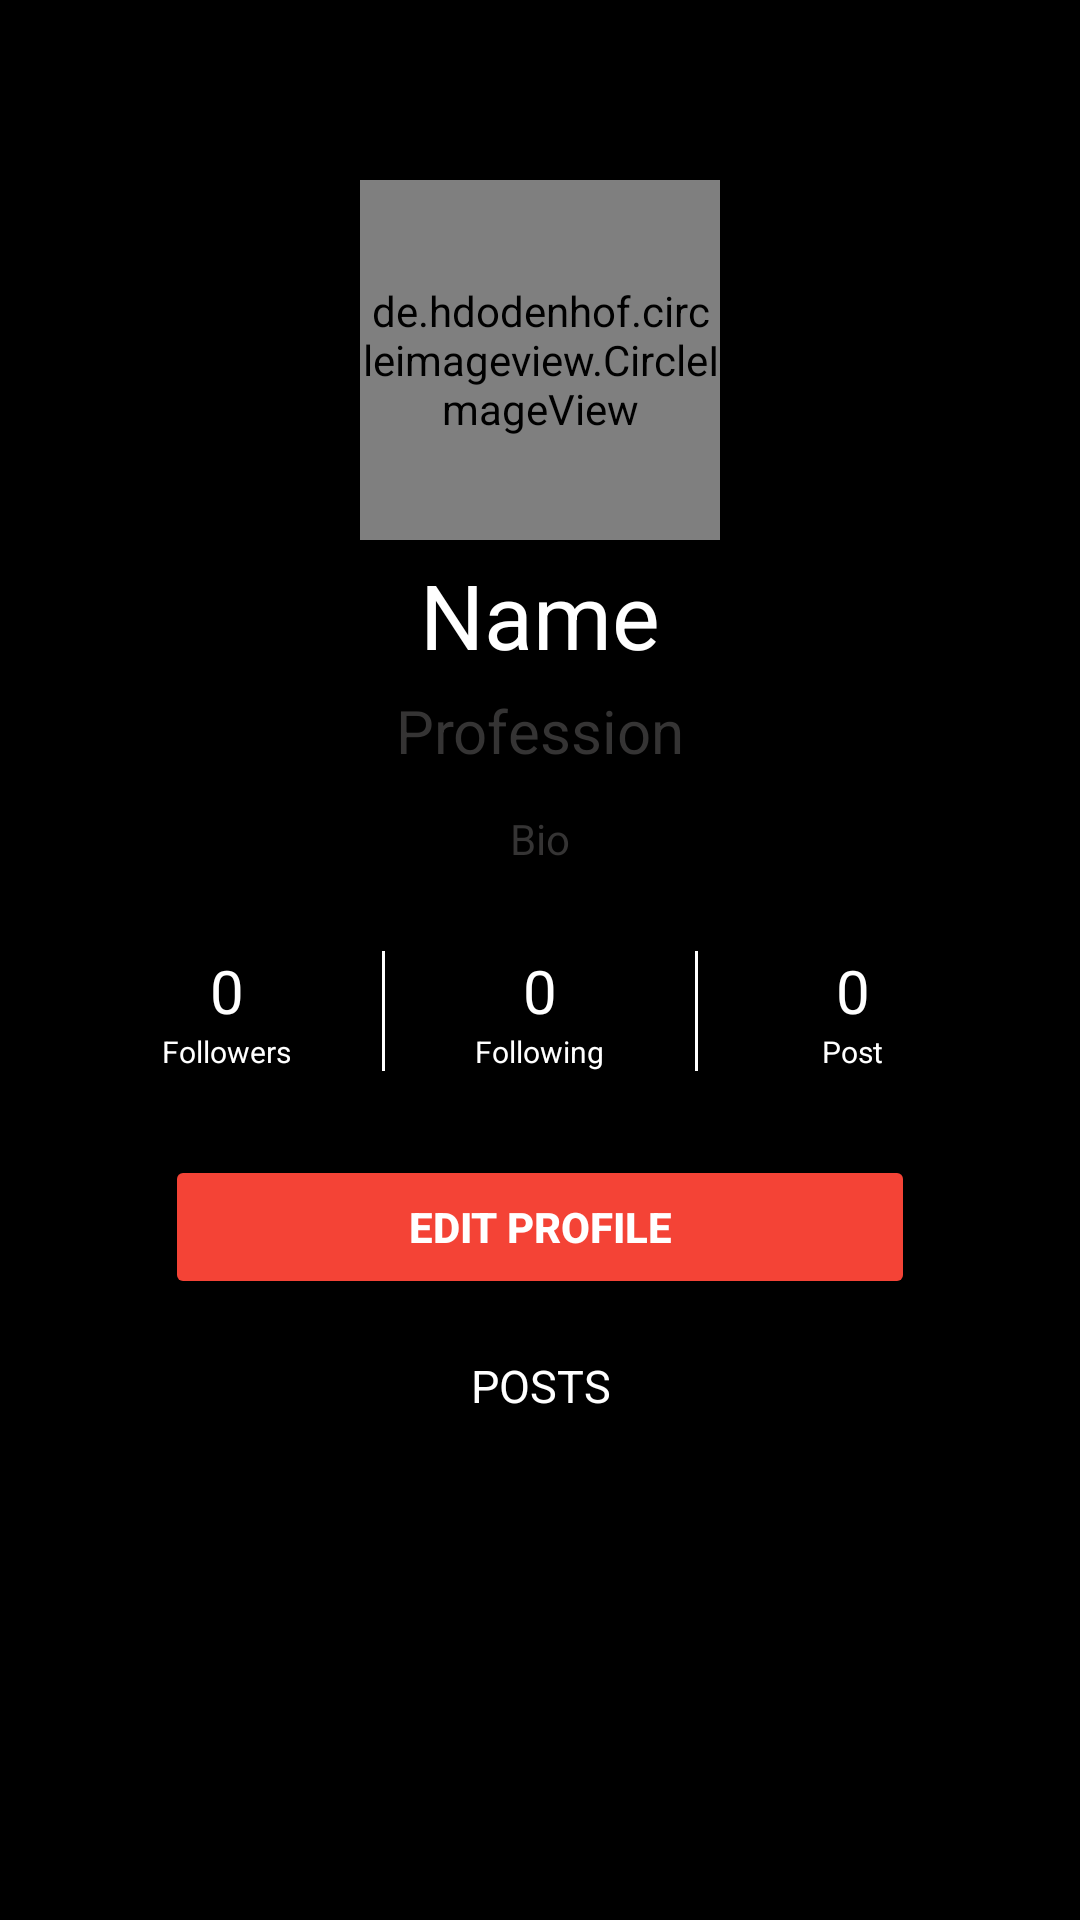

Layout XML and referenced resources for this Android screen:
<!-- AndroidManifest.xml: application theme Theme.LinkUp -->
<!-- res/layout/fragment_profile.xml -->
<?xml version="1.0" encoding="utf-8"?>
<androidx.constraintlayout.widget.ConstraintLayout xmlns:android="http://schemas.android.com/apk/res/android"
    xmlns:app="http://schemas.android.com/apk/res-auto"
    xmlns:tools="http://schemas.android.com/tools"
    android:layout_width="match_parent"
    android:layout_height="match_parent"
    android:background="@color/black"
    tools:context=".fragments.Profile">

    <de.hdodenhof.circleimageview.CircleImageView
        android:id="@+id/profileImage"
        android:layout_width="120dp"
        android:layout_height="120dp"
        android:layout_marginTop="60dp"
        app:civ_border_color="@color/mainColor"
        app:civ_border_width="5dp"
        android:src="@drawable/default_user_photo"
        app:layout_constraintEnd_toEndOf="parent"
        app:layout_constraintStart_toStartOf="parent"
        app:layout_constraintTop_toTopOf="parent" />

    <ProgressBar
        android:id="@+id/imageProgress"
        android:layout_width="0dp"
        android:layout_height="0dp"
        android:visibility="gone"
        app:layout_constraintBottom_toBottomOf="@+id/profileImage"
        app:layout_constraintEnd_toEndOf="@+id/profileImage"
        app:layout_constraintStart_toStartOf="@+id/profileImage"
        app:layout_constraintTop_toTopOf="@+id/profileImage" />

    <TextView
        android:id="@+id/profileName"
        android:layout_width="match_parent"
        android:layout_height="50dp"
        android:layout_marginStart="32dp"
        android:layout_marginEnd="32dp"
        android:gravity="center"
        android:text="Name"
        android:textColor="@color/white"
        android:textSize="30sp"
        app:layout_constraintEnd_toEndOf="@+id/profileImage"
        app:layout_constraintStart_toStartOf="@+id/profileImage"
        app:layout_constraintTop_toBottomOf="@+id/profileImage" />

    <TextView
        android:id="@+id/profileProfession"
        android:layout_width="wrap_content"
        android:layout_height="40dp"
        android:layout_marginTop="50dp"
        android:hint="Profession"
        android:text=""
        android:textColor="#555252"
        android:textColorHint="#353434"
        android:textSize="20dp"
        app:layout_constraintEnd_toEndOf="@+id/profileName"
        app:layout_constraintStart_toStartOf="@+id/profileName"
        app:layout_constraintTop_toBottomOf="@+id/profileImage" />

    <TextView
        android:id="@+id/profileBio"
        android:layout_width="match_parent"
        android:layout_height="wrap_content"
        android:layout_marginStart="32dp"
        android:layout_marginEnd="32dp"
        android:gravity="center_horizontal"
        android:hint="Bio"
        android:maxHeight="50dp"
        android:text=""
        android:textColor="#BAB6B6"
        android:textColorHint="#353434"
        app:layout_constraintEnd_toEndOf="@+id/profileName"
        app:layout_constraintStart_toStartOf="@+id/profileName"
        app:layout_constraintTop_toBottomOf="@+id/profileProfession" />

    <LinearLayout
        android:id="@+id/linearLayout2"
        android:layout_width="match_parent"
        android:layout_height="80dp"
        android:layout_marginStart="32dp"
        android:layout_marginTop="8dp"
        android:layout_marginEnd="32dp"
        android:gravity="center"
        android:orientation="horizontal"
        app:layout_constraintEnd_toEndOf="parent"
        app:layout_constraintStart_toStartOf="parent"
        app:layout_constraintTop_toBottomOf="@+id/profileBio">

        <LinearLayout
            android:layout_width="0dp"
            android:layout_height="wrap_content"
            android:layout_weight="1"
            android:gravity="center"
            android:orientation="vertical"
            android:padding="10dp">

            <TextView
                android:id="@+id/profileFollowers"
                android:layout_width="wrap_content"
                android:layout_height="wrap_content"
                android:gravity="center"
                android:text="0"
                android:textColor="@color/white"
                android:textSize="20sp" />

            <TextView
                android:layout_width="wrap_content"
                android:layout_height="wrap_content"
                android:gravity="center"
                android:text="Followers"
                android:textColor="@color/white"
                android:textSize="10sp" />
        </LinearLayout>

        <View
            android:layout_width="1dp"
            android:layout_height="40dp"
            android:layout_marginStart="8dp"
            android:layout_marginEnd="8dp"
            android:background="@color/white" />

        <LinearLayout
            android:layout_width="0dp"
            android:layout_height="wrap_content"
            android:layout_weight="1"
            android:gravity="center"
            android:orientation="vertical"
            android:padding="10dp">

            <TextView
                android:id="@+id/profileFollowing"
                android:layout_width="wrap_content"
                android:layout_height="wrap_content"
                android:gravity="center"
                android:text="0"
                android:textColor="@color/white"
                android:textSize="20sp" />

            <TextView
                android:layout_width="wrap_content"
                android:layout_height="wrap_content"
                android:gravity="center"
                android:text="Following"
                android:textColor="@color/white"
                android:textSize="10sp" />
        </LinearLayout>

        <View
            android:layout_width="1dp"
            android:layout_height="40dp"
            android:layout_marginStart="8dp"
            android:layout_marginEnd="8dp"
            android:background="@color/white" />

        <LinearLayout
            android:layout_width="0dp"
            android:layout_height="wrap_content"
            android:layout_weight="1"
            android:gravity="center"
            android:orientation="vertical"
            android:padding="10dp">

            <TextView
                android:id="@+id/profilePost"
                android:layout_width="wrap_content"
                android:layout_height="wrap_content"
                android:gravity="center"
                android:text="0"
                android:textColor="@color/white"
                android:textSize="20sp" />

            <TextView
                android:layout_width="wrap_content"
                android:layout_height="wrap_content"
                android:gravity="center"
                android:text="Post"
                android:textColor="@color/white"
                android:textSize="10sp" />
        </LinearLayout>

    </LinearLayout>

    <Button
        android:id="@+id/btnEditprofile"
        android:layout_width="250dp"
        android:layout_height="0dp"
        android:layout_marginTop="8dp"
        android:backgroundTint="@color/btnColor"
        android:text="Edit profile"
        android:textColor="@color/white"
        android:textStyle="bold"
        android:visibility="visible"
        app:layout_constraintEnd_toEndOf="@+id/linearLayout2"
        app:layout_constraintStart_toStartOf="@+id/linearLayout2"
        app:layout_constraintTop_toBottomOf="@+id/linearLayout2" />

    <Button
        android:id="@+id/btnFollow"
        android:layout_width="250dp"
        android:layout_height="0dp"
        android:layout_marginTop="8dp"
        android:backgroundTint="@color/btnColor"
        android:text="Follow"
        android:textColor="@color/white"
        android:textStyle="bold"
        android:visibility="gone"
        app:layout_constraintEnd_toEndOf="@+id/linearLayout2"
        app:layout_constraintStart_toStartOf="@+id/linearLayout2"
        app:layout_constraintTop_toBottomOf="@+id/linearLayout2" />

    <Button
        android:id="@+id/btnUnfollow"
        android:layout_width="250dp"
        android:layout_height="0dp"
        android:layout_marginTop="8dp"
        android:backgroundTint="@color/mainColor"
        android:text="Unfollow"
        android:textColor="@color/white"
        android:textStyle="bold"
        android:visibility="gone"
        app:layout_constraintEnd_toEndOf="@+id/linearLayout2"
        app:layout_constraintStart_toStartOf="@+id/linearLayout2"
        app:layout_constraintTop_toBottomOf="@+id/linearLayout2" />

    <View
        android:layout_width="0dp"
        android:layout_height="0dp"
        android:background="@drawable/white_circle"
        app:layout_constraintBottom_toBottomOf="@+id/btnUnfollow"
        app:layout_constraintEnd_toEndOf="@+id/btnUnfollow"
        app:layout_constraintStart_toStartOf="@+id/btnUnfollow"
        app:layout_constraintTop_toTopOf="@+id/btnUnfollow" />

    <TextView
        android:id="@+id/textView"
        android:layout_width="match_parent"
        android:layout_height="50dp"
        android:layout_marginStart="32dp"
        android:layout_marginTop="60dp"
        android:layout_marginEnd="32dp"
        android:gravity="center"
        android:text="Posts"
        android:textAllCaps="true"
        android:textColor="@color/white"
        android:textSize="15sp"
        app:layout_constraintEnd_toEndOf="parent"
        app:layout_constraintStart_toStartOf="parent"
        app:layout_constraintTop_toBottomOf="@+id/linearLayout2" />

    <androidx.recyclerview.widget.RecyclerView
        android:id="@+id/rvShowPost"
        android:layout_width="0dp"
        android:layout_height="0dp"
        android:layout_marginStart="32dp"
        android:layout_marginEnd="32dp"
        app:layout_constraintBottom_toBottomOf="parent"
        app:layout_constraintEnd_toEndOf="parent"
        app:layout_constraintStart_toStartOf="parent"
        app:layout_constraintTop_toBottomOf="@+id/textView" />

    <androidx.constraintlayout.widget.ConstraintLayout
        android:id="@+id/progressBar"
        android:layout_width="match_parent"
        android:layout_height="match_parent"
        android:visibility="gone"
        app:layout_constraintBottom_toBottomOf="parent"
        app:layout_constraintEnd_toEndOf="parent"
        app:layout_constraintStart_toStartOf="parent"
        app:layout_constraintTop_toTopOf="parent">

        <View
            android:id="@+id/view"
            android:layout_width="match_parent"
            android:layout_height="match_parent"
            android:background="#FA000000" />

        <ProgressBar
            android:layout_width="wrap_content"
            android:layout_height="wrap_content"
            app:layout_constraintBottom_toBottomOf="parent"
            app:layout_constraintEnd_toEndOf="parent"
            app:layout_constraintStart_toStartOf="@+id/view"
            app:layout_constraintTop_toTopOf="@+id/view" />
    </androidx.constraintlayout.widget.ConstraintLayout>


    <androidx.constraintlayout.widget.ConstraintLayout
        android:id="@+id/actionBar"
        android:layout_width="match_parent"
        android:layout_height="50dp"
        app:layout_constraintEnd_toEndOf="parent"
        app:layout_constraintStart_toStartOf="parent"
        app:layout_constraintTop_toTopOf="parent">

        <ImageView
            android:layout_width="30dp"
            android:layout_height="30dp"
            android:layout_marginTop="10dp"
            android:layout_marginEnd="10dp"
            android:src="@drawable/logout"
            app:layout_constraintBottom_toBottomOf="@+id/actionBar"
            app:layout_constraintEnd_toEndOf="@+id/actionBar"
            app:layout_constraintTop_toTopOf="@+id/actionBar" />
    </androidx.constraintlayout.widget.ConstraintLayout>


</androidx.constraintlayout.widget.ConstraintLayout>
<!-- resources referenced by this layout -->
<resources>
  <color name="black">#FF000000</color>
  <color name="btnColor">#F44336</color>
  <color name="mainColor">#151414</color>
  <color name="white">#FFFFFFFF</color>
  <!-- drawable white_circle (drawable) -->
  <?xml version="1.0" encoding="utf-8"?>
  <shape xmlns:android="http://schemas.android.com/apk/res/android">
      <corners android:radius="30dp"/>
      <stroke android:width="1dp" android:color="@color/white"/>
  </shape>
  <style name="Theme.LinkUp" parent="Base.Theme.LinkUp" />
  <style name="Base.Theme.LinkUp" parent="Theme.Material3.DayNight.NoActionBar">
          
          <item name="colorPrimary">@color/btnColor</item>
          <item name="colorOnPrimary">@color/btnColor</item>
          
      </style>
</resources>
